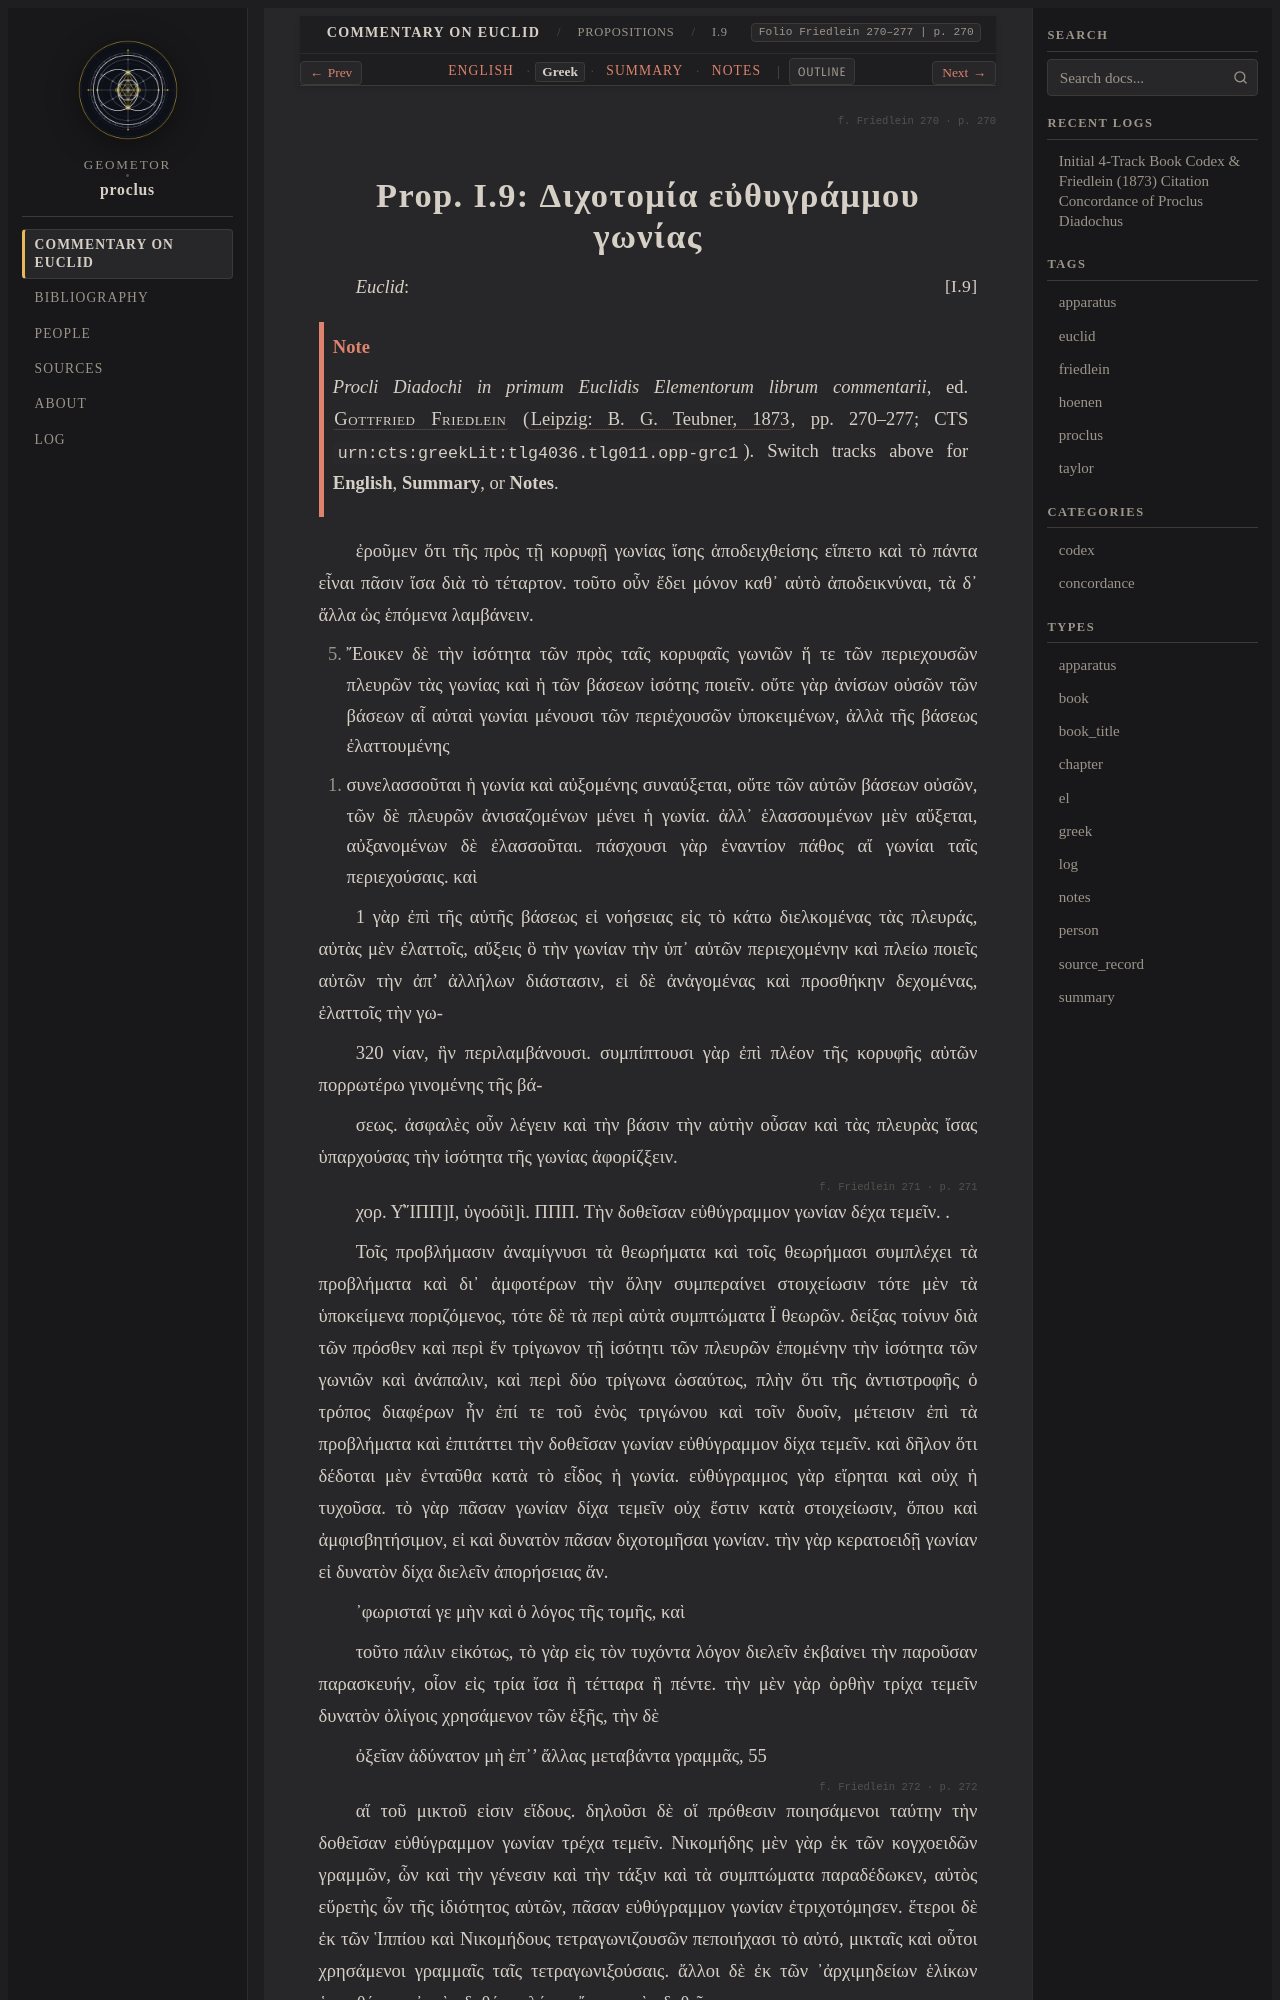

repository: geometor/proclus · page: in_euclidem/propositions/09/greek.html · generator: sphinx

:order: 9
:layout: book
:canonical_id: I.9
:breadcrumb_title: I.9
:folio: Friedlein 270–277
:book: Book I: Propositions
:type: greek
:tracks: English: index | Greek: greek | Summary: summary | Notes: notes

.. folio:: Friedlein 270
   :page: 270

.. _sec-prop-09-10-el:
.. _sec-prop-09-el:
